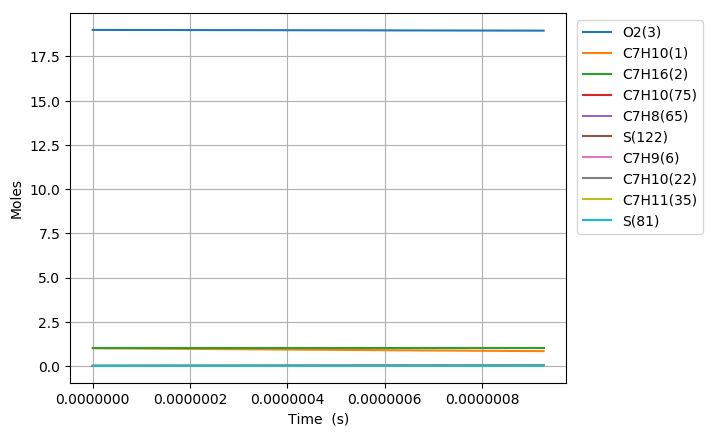

The table this chart was drawn from, first rows:
Time (s), Volume (m^3), N2, Ar, He, Ne, C7H10(1), C7H16(2), O2(3), C7H10(22), C7H9(6), C7H11(35), S(81), C7H9O2(80), C7H10(19), C7H10(166), C7H10(20), C7H10(159), C7H9O2(79), S(95), C7H10(75), S(258), C7H11(73), C5H7(209)
0.0, 0.3996, 154.0, 0.0, 0.0, 0.0, 1.0, 1.0, 19.0, 0.0, 0.0, 0.0, 0.0, 0.0, 0.0, 0.0, 0.0, 0.0, 0.0, 0.0, 0.0, 0.0, 0.0, 0.0
3.0758624719033406e-21, 0.3996, 154.0, 0.0, 0.0, 0.0, 1, 1.0, 19.0, 4.7648788409105634e-17, 2.4882092521589555e-16, 2.4882078541444077e-16, 3.5055164361498627e-27, 3.5054571660626511e-27, 3.7496088946338285e-17, 7.7797896959243479e-26, 1.3415156368523369e-20, 8.7209320780819098e-26, 2.4018117872855463e-27, 2.0865508451336833e-39, 2.3616352221111539e-30, 2.8590388679492295e-39, 4.8372022073634289e-31, 4.1445747623249055e-42
8.612414921329353e-21, 0.3996, 154.0, 0.0, 0.0, 0.0, 1, 1.0, 19.0, 1.3341660754549526e-16, 6.9669859058536686e-16, 6.9669819914907309e-16, 2.1173319273626149e-26, 2.1172604143509933e-26, 1.0498904850328313e-16, 4.6989929559295749e-25, 3.7562437708853424e-20, 5.2674429522838426e-25, 1.4506943169641263e-26, 2.4770906432883742e-38, 1.4264276741036796e-29, 3.393986501660824e-38, 2.9216701331832429e-30, 4.9204391576857927e-41
1.968551982018138e-20, 0.3996, 154.0, 0.0, 0.0, 0.0, 1, 1.0, 19.0, 3.0495224581827264e-16, 1.5924539212477493e-15, 1.5924530265728941e-15, 1.019404179524528e-25, 1.0193333747615156e-25, 2.3997496543131668e-16, 2.2623628129617043e-24, 8.5856999897465522e-20, 2.5360470139897736e-24, 6.9844686390812246e-26, 2.4318898631976394e-37, 6.8676352251273915e-29, 3.3316760673220007e-37, 1.4066584018048845e-29, 4.8309163425122747e-40
4.183172961788543e-20, 0.3996, 154.0, 0.0, 0.0, 0.0, 1, 1.0, 19.0, 6.4802352236381981e-16, 3.3839645822662982e-15, 3.3839626812387615e-15, 4.4520058727958546e-25, 4.4513770903576379e-25, 5.0994679054395945e-16, 9.8803325974886006e-24, 1.8244612230649771e-19, 1.1075583384560763e-23, 3.0503009302293592e-25, 2.1507435184915481e-36, 2.999276731283615e-28, 2.9458340365609535e-36, 6.1432468023554139e-29, 4.2728907960138478e-39
8.612414921329353e-20, 0.3996, 154.0, 0.0, 0.0, 0.0, 1, 1.0, 19.0, 1.3341660754548831e-15, 6.9669859030787111e-15, 6.966981989843396e-15, 1.8586248134436381e-24, 1.85809529677896e-24, 1.0498904057955496e-15, 4.1248442120773085e-23, 3.7562435925179438e-19, 4.6238378686561021e-23, 1.2734405739578938e-24, 1.807433427252807e-35, 1.2521389940455742e-27, 2.4744775847265437e-35, 2.564684609447564e-28, 3.59162217410621e-38
1.7470898840410974e-19, 0.3996, 154.0, 0.0, 0.0, 0.0, 1, 1.0, 19.0, 2.7064511816368866e-15, 1.4133028539806263e-14, 1.4133020604144266e-14, 7.5930888128658875e-24, 7.588744386443416e-24, 2.1297774964039674e-15, 1.6851333262485066e-22, 7.6198080165131944e-19, 1.888988501633196e-22, 5.2024201018039074e-24, 1.4811939808645258e-34, 5.1153963504252282e-27, 2.0259873363044781e-34, 1.0477573461646893e-27, 2.9446288534828878e-37
3.518786667857422e-19, 0.3996, 154.0, 0.0, 0.0, 0.0, 1, 1.0, 19.0, 5.4510213940004009e-15, 2.8465113793683957e-14, 2.8465097821112414e-14, 3.0692478976527545e-23, 3.0657298261058015e-23, 4.2895511180418976e-15, 6.8115773258774409e-22, 1.5346935604861176e-18, 7.6355924164248736e-22, 2.102901258375569e-23, 1.1984592128922958e-33, 2.0677249904516413e-26, 1.6362782622934645e-33, 4.235202712008763e-27, 2.3846367877451406e-36
7.06218023549007e-19, 0.3996, 154.0, 0.0, 0.0, 0.0, 1, 1.0, 19.0, 1.0940161818725461e-14, 5.7129284223222918e-14, 5.7129252208514328e-14, 1.2341310777465473e-22, 1.2313017677217941e-22, 8.6090961230032953e-15, 2.7389044733303924e-21, 3.0801185742988683e-18, 3.0702372189806837e-21, 8.4556724551689746e-23, 9.6293813414141209e-33, 8.3142312243335468e-26, 1.3099611160540392e-32, 1.70295638084665e-26, 1.9193631415228618e-35
1.4148967370755367e-18, 0.3996, 154.0, 0.0, 0.0, 0.0, 1, 1.0, 19.0, 2.1918442668167707e-14, 1.1445762477017833e-13, 1.1445756079718066e-13, 4.949417577465719e-22, 4.9267599140478261e-22, 1.7248177179677516e-14, 1.0984225438070831e-20, 6.1709665864983039e-18, 1.2313017153399558e-20, 3.39110202897969e-22, 7.7000490833772263e-32, 3.3343785676761128e-25, 1.0400086011534725e-31, 6.8296167325682414e-26, 1.5401680374382324e-34
2.8322541641285958e-18, 0.3996, 154.0, 0.0, 0.0, 0.0, 1, 1.0, 19.0, 4.3875004367020687e-14, 2.2911430462149613e-13, 2.2911417722996332e-13, 1.9823486151352523e-21, 1.9642711169493082e-21, 3.4526303480105911e-14, 4.399414306054485e-20, 1.2352654549203424e-17, 4.931623455907108e-20, 1.358208948423556e-21, 6.1267006638236239e-31, 1.3354906166211112e-24, 8.1594082454003139e-31, 2.7354089857909259e-25, 1.2340086406734787e-33
5.6669690182347144e-18, 0.3996, 154.0, 0.0, 0.0, 0.0, 1, 1.0, 19.0, 8.7788127764600618e-14, 4.5842765940018949e-13, 4.5842740711732888e-13, 7.9345604632703493e-21, 7.7910489547234897e-21, 6.9082412829876297e-14, 1.7609080715838147e-19, 2.4715998227922769e-17, 1.9739299246193295e-19, 5.4363701649118267e-21, 4.8380568405184108e-30, 5.3454427512993126e-24, 6.271104313223204e-30, 1.0948764493360394e-24, 9.8795722628868111e-33
1.1336398726446952e-17, 0.3996, 154.0, 0.0, 0.0, 0.0, 1, 1.0, 19.0, 1.7561437455925642e-13, 9.1705434962165948e-13, 9.1705385497926117e-13, 3.1748575922218249e-20, 3.0619130296938279e-20, 1.3819405852982226e-13, 7.0458925943110516e-19, 4.9442556599270734e-17, 7.8982534420756728e-19, 2.1752520069106063e-20, 3.7687796266535107e-29, 2.1388732940817701e-23, 4.6456495408280307e-29, 4.3809318348441493e-24, 7.9066601525904179e-32
2.2675258142871425e-17, 0.3996, 154.0, 0.0, 0.0, 0.0, 1, 1.0, 19.0, 3.5126686814655153e-13, 1.8343076554255806e-12, 1.8343067030519356e-12, 1.2701496773377417e-19, 1.1826896578571977e-19, 2.7641505796933976e-13, 2.8187891298994126e-18, 9.889515740298655e-17, 3.1597857403750171e-18, 8.7023910441612569e-20, 2.8627081553073252e-28, 8.5568852776909704e-23, 3.2333158049632565e-28, 1.752657918978702e-23, 6.3265290018510067e-31
4.5352976975720374e-17, 0.3996, 154.0, 0.0, 0.0, 0.0, 1, 1.0, 19.0, 7.0257185531307615e-13, 3.6688139876458345e-12, 3.6688122085925774e-12, 5.0810114579376164e-19, 4.4237659661433263e-19, 5.5284788931090667e-13, 1.127586049609555e-17, 1.9779829529755914e-16, 1.2639932099960383e-17, 3.4812130051470491e-19, 2.0786453969199559e-27, 3.4230321782369902e-22, 2.0481488121311397e-27, 7.0112015818979288e-23, 5.0617031026384085e-30
9.070841464141827e-17, 0.3996, 154.0, 0.0, 0.0, 0.0, 1, 1.0, 19.0, 1.4051818296138631e-12, 7.3378256564754372e-12, 7.3378224572554182e-12, 2.0324866878951065e-18, 1.5638982547398774e-18, 1.1056768842762425e-12, 4.5103567896478866e-17, 3.9559631657974512e-16, 5.0559869543908587e-17, 1.3925205140149881e-18, 1.4017832936730971e-26, 1.3692682067743364e-21, 1.1521597159946515e-26, 2.8045942142341508e-22, 4.0495536495443057e-29
1.8141928997281406e-16, 0.3996, 154.0, 0.0, 0.0, 0.0, 1, 1.0, 19.0, 2.8104017780863878e-12, 1.4675845655545692e-11, 1.4675839904910439e-11, 8.1301073935015497e-18, 5.0564243025197887e-18, 2.2111882227897393e-12, 1.8040426789520763e-16, 7.9115934387186682e-16, 2.0222826431149702e-16, 5.5700248397300702e-18, 8.509864374620352e-26, 5.4771814583892362e-21, 5.7540416917120966e-26, 1.121860079367504e-21, 3.2397181035391385e-28
2.7213016530420983e-16, 0.3996, 154.0, 0.0, 0.0, 0.0, 1, 1.0, 19.0, 4.2156217264298628e-12, 2.2013862740993482e-11, 2.2013854302897894e-11, 1.7276574604293584e-17, 9.373578297081762e-18, 3.3165529293374961e-12, 3.833412808081133e-16, 1.1866893586470942e-15, 4.2971512127356002e-16, 1.1836123358514428e-17, 2.1086616950808835e-25, 1.1639076340430481e-20, 1.3145719718669282e-25, 2.3839663014021507e-21, 9.2636226100366096e-28
4.535519159670014e-16, 0.3996, 154.0, 0.0, 0.0, 0.0, 1, 1.0, 19.0, 7.0260616226006142e-12, 3.6689886932255359e-11, 3.6689870900227466e-11, 4.7764870154489161e-17, 1.9632434545317951e-17, 5.5266959701402662e-12, 1.0596887990587644e-15, 1.9776173601691421e-15, 1.1878822438353876e-15, 3.2721804577087755e-17, 7.0345873469927595e-25, 3.2178780414236885e-20, 3.9193875363213198e-25, 6.5909987406516491e-21, 4.2572427411937954e-27
6.107269996575323e-16, 0.3996, 154.0, 0.0, 0.0, 0.0, 1, 1.0, 19.0, 9.4608916482404849e-12, 4.9404481921199558e-11, 4.9404457083779683e-11, 8.3284929765227113e-17, 2.9164438977059552e-17, 7.4410199015617296e-12, 1.847565582880949e-15, 2.6627407865305911e-15, 2.0710706314711836e-15, 5.7053278819488254e-17, 1.3160698444850799e-24, 5.6108346874909775e-20, 7.0184149732970427e-25, 1.1492358029658445e-20, 9.2676263432427693e-27
7.679020833480633e-16, 0.3996, 154.0, 0.0, 0.0, 0.0, 1, 1.0, 19.0, 1.1895721673463039e-11, 6.2119069816926352e-11, 6.2119033405526838e-11, 1.2866413934398418e-16, 3.9036450151557868e-17, 9.3548700237055412e-12, 2.8539943884235097e-15, 3.3477575099292907e-15, 3.199249875093264e-15, 8.8136669209331121e-17, 2.1326558844806163e-24, 8.6679949189021163e-20, 1.1029560047177059e-24, 1.7754168740746688e-20, 1.7287950628031283e-26
9.250771670385942e-16, 0.3996, 154.0, 0.0, 0.0, 0.0, 1, 1.0, 19.0, 1.4330551698300295e-11, 7.4833651297867412e-11, 7.4833600621993123e-11, 1.8314617837702306e-16, 4.9088636202982817e-17, 1.1268282779618607e-11, 4.0621652840154593e-15, 4.0326757293532728e-15, 4.5535764997408568e-15, 1.2545347523018383e-16, 3.1383592788714071e-24, 1.2338406318203415e-19, 1.5882811459286576e-24, 2.5272067907194727e-20, 2.8616195539683853e-26
1.2394273344196561e-15, 0.3996, 154.0, 0.0, 0.0, 0.0, 1, 1.0, 19.0, 1.9200211747102913e-11, 1.0026279996139265e-10, 1.0026271445081624e-10, 3.1270881863237623e-16, 6.9384773799324338e-17, 1.5094118860156008e-11, 6.9348979030903874e-15, 5.4022893046602208e-15, 7.7738314203925933e-15, 2.1419097400914116e-16, 5.5787723262548785e-24, 2.1066940606548657e-19, 2.7494713557507005e-24, 4.3150239065447414e-20, 6.0267283559358339e-26
1.553777501800718e-15, 0.3996, 154.0, 0.0, 0.0, 0.0, 1, 1.0, 19.0, 2.406987179447552e-11, 1.2569192531925426e-10, 1.2569179448635418e-10, 4.7605564584527322e-16, 8.9852165508027619e-17, 1.8918332529120181e-11, 1.0555993515625929e-14, 6.7715374095534582e-15, 1.1832980847331744e-14, 3.2605844636114666e-16, 8.7233059382351803e-24, 3.207149452045702e-19, 4.223141759473642e-24, 6.5690255704405711e-20, 1.0875556801352265e-25
1.86812766918178e-15, 0.3996, 154.0, 0.0, 0.0, 0.0, 1, 1.0, 19.0, 2.8939531840324774e-11, 1.5112102598888001e-10, 1.5112083852289279e-10, 6.7539178029971576e-16, 1.1036724193998122e-16, 2.274081857101473e-11, 1.4973984433060751e-14, 8.1403962855219918e-15, 1.6785428178113672e-14, 4.6256174429496695e-16, 1.2618285041909389e-23, 4.5500628041447502e-19, 6.029636141480241e-24, 9.3196405290278087e-20, 1.7893496259447258e-25
2.4968280039439037e-15, 0.3996, 154.0, 0.0, 0.0, 0.0, 1, 1.0, 19.0, 3.8678851927368313e-11, 2.0197915206410922e-10, 2.0197881659325104e-10, 1.1840371518185509e-15, 1.513912133430102e-16, 3.0380515804410698e-11, 2.6243074422894882e-14, 1.0876925269498258e-14, 2.9417770725651765e-14, 8.1082410411414685e-16, 2.2701570158776961e-23, 7.9767737016984423e-19, 1.0659311754013599e-23, 1.6338382903800826e-19, 4.0924718250006685e-25
3.1255283387060275e-15, 0.3996, 154.0, 0.0, 0.0, 0.0, 1, 1.0, 19.0, 4.8418172008219704e-11, 2.5283717804004628e-10, 2.5283664833619138e-10, 1.8389705449754336e-15, 1.9241251742984218e-16, 3.8013200520553644e-11, 4.0746798884224986e-14, 1.3611873524316224e-14, 4.5676050300811348e-14, 1.2591692151033724e-15, 3.5835418156540386e-23, 1.2389022366306757e-18, 1.6641080688543437e-23, 2.5375748371044471e-19, 7.8228843225893654e-25
4.382929008230275e-15, 0.3996, 154.0, 0.0, 0.0, 0.0, 1, 1.0, 19, 6.7896812151327666e-11, 3.5455292959105153e-10, 3.5455187240969168e-10, 3.5881314059570034e-15, 2.7444331364951315e-16, 5.3257544788909883e-11, 7.9452437136820706e-14, 1.9077027861075013e-14, 8.9064015201411743e-14, 2.4562144362842037e-15, 7.1263705232891101e-23, 2.4173041707593979e-18, 3.2662340610840951e-23, 4.9512307402835508e-19, 2.1395505827455578e-24
6.89773034727877e-15, 0.3996, 154.0, 0.0, 0.0, 0.0, 1, 1.0, 19, 1.0685409236316021e-10, 5.5798323220800002e-10, 5.5798056284470585e-10, 8.8436918687765189e-15, 4.38499459176701e-16, 8.3662341105454942e-11, 1.955603267528628e-13, 2.9988397062280012e-14, 2.1921779296995638e-13, 6.0505646490375165e-15, 1.7876391343802756e-22, 5.9579664827623696e-18, 8.0920074303039397e-23, 1.2203376096015302e-18, 8.4718721111507586e-24
9.412531686327265e-15, 0.3996, 154.0, 0.0, 0.0, 0.0, 1, 1.0, 19, 1.4581137247581083e-10, 7.6141193572620626e-10, 7.614069096123128e-10, 1.6442288722108252e-14, 6.0255366699129193e-16, 1.1395555744742976e-10, 3.6313624399515536e-13, 4.0874552531577854e-14, 4.0706582608004975e-13, 1.1243707878870725e-14, 3.3512336996014116e-22, 1.1077151385055587e-17, 1.5077710783834332e-22, 2.2688725124884129e-18, 2.1178507301624449e-23
1.192733302537576e-14, 0.3996, 154.0, 0.0, 0.0, 0.0, 1, 1.0, 19, 1.8476865248927787e-10, 9.6483904236603683e-10, 9.6483091273258907e-10, 2.6383901883566423e-14, 7.666071353336482e-16, 1.441375816958172e-10, 5.820012725994974e-13, 5.1735549291215471e-14, 6.5240755428321163e-13, 1.8033422557250585e-14, 5.4034165648422678e-22, 1.777485934583111e-17, 2.4220342837321011e-22, 3.6407279809256357e-18, 4.2416567217799184e-23
1.4442134364424254e-14, 0.3996, 154.0, 0.0, 0.0, 0.0, 1, 1.0, 19, 2.2372593240356081e-10, 1.1682645544410627e-09, 1.1682525722563839e-09, 3.8668480505339648e-14, 9.306594076356913e-16, 1.7420881477645685e-10, 8.5197047915439439e-13, 6.2571444403639473e-14, 9.5503567227307336e-13, 2.6417395569671619e-14, 7.9441771298393296e-22, 2.6051070623956085e-17, 3.551677863004253e-22, 5.3359000667803854e-18, 7.4414965525940266e-23
1.9471737042521245e-14, 0.3996, 154.0, 0.0, 0.0, 0.0, 1, 1.0, 19, 3.0164049193457426e-10, 1.5751108034852763e-09, 1.5750888607479312e-09, 7.0266300747866729e-14, 1.2587600471980577e-15, 2.3402038830270781e-10, 1.5445383521309908e-12, 8.4168141033254308e-14, 1.7313853703209373e-12, 4.7959528343421168e-14, 1.4491382692892015e-21, 4.7338900006526884e-17, 6.4559458914642108e-22, 9.6961732614718591e-18, 1.7895557342844092e-22
2.4501339720618235e-14, 0.3996, 154.0, 0.0, 0.0, 0.0, 1, 1.0, 19, 3.7955505106885105e-10, 1.9819507014168169e-09, 1.98191577559048e-09, 1.1123524596356373e-13, 1.5868557670630905e-15, 2.9339347347400824e-10, 2.4393659118619279e-12, 1.0566509887117807e-13, 2.7344626613147156e-12, 7.5851548060634145e-14, 2.2992745395033212e-21, 7.4940417663088415e-17, 1.0218068004831777e-21, 1.5349647225771816e-17, 3.5267316930774998e-22
2.9530942398715225e-14, 0.3996, 154.0, 0.0, 0.0, 0.0, 1, 1.0, 19, 4.5746960980639165e-10, 2.3887842677301038e-09, 2.3887333173257331e-09, 1.6157477449462644e-13, 1.914945936769916e-15, 3.5233141278577472e-10, 3.5349113792473543e-12, 1.2706279659200272e-13, 3.9625392529676071e-12, 1.1007396094855576e-13, 3.3448152288895705e-21, 1.0885538305614794e-16, 1.4835410642424894e-21, 2.2296273120158513e-17, 6.1438313277668229e-22
3.4560545076812216e-14, 0.3996, 154.0, 0.0, 0.0, 0.0, 1, 1.0, 19, 5.3538416814719694e-10, 2.7956115216932133e-09, 2.7955414865017484e-09, 2.2128433833125676e-13, 2.2430317051408888e-15, 4.1083749229796139e-10, 4.8296590069407615e-12, 1.4836170635660938e-13, 5.4139160338777435e-12, 1.5060749779591642e-13, 4.5857489090367262e-21, 1.4908355142942286e-16, 2.0305370581266032e-21, 3.053600100960896e-17, 9.8274085335725069e-22
4.4619750433006197e-14, 0.3996, 154.0, 0.0, 0.0, 0.0, 1, 1.0, 19, 6.9121328363860535e-10, 3.6092471660406228e-09, 3.6091297092858781e-09, 3.6881146228912065e-13, 2.899186928939824e-15, 5.2656648194868926e-10, 8.0110364220683537e-12, 1.9066495572814612e-13, 8.9801533556734644e-12, 2.505344748160748e-13, 7.6537512518795206e-21, 2.484785610362367e-16, 3.3793216942165458e-21, 5.0894570213494002e-17, 2.1109706187610596e-21
5.313433508944848e-14, 0.3996, 154.0, 0.0, 0.0, 0.0, 1, 1.0, 19, 8.231143768495586e-10, 4.2979270898111e-09, 4.2977597646114922e-09, 5.2296978657623981e-13, 3.454571983482326e-15, 6.2320332627783864e-10, 1.1313520702699723e-11, 2.2616771384375761e-13, 1.2682148171486442e-11, 3.5467725064053313e-13, 1.0861319798124392e-20, 3.5234310756432801e-16, 4.7852456435992854e-21, 7.2168612885961255e-17, 3.5627510256316112e-21
6.164891974589077e-14, 0.3996, 154.0, 0.0, 0.0, 0.0, 1, 1.0, 19, 9.5501546892352241e-10, 4.9865891717855468e-09, 4.9863629663307479e-09, 7.0397448452130761e-13, 4.0099428530735647e-15, 7.1864435008280549e-10, 1.5167596103115714e-11, 2.6139341938683614e-13, 1.7002461590598739e-11, 4.7665831005937628e-13, 1.462871475707933e-20, 4.7429746328130174e-16, 6.4321604103845512e-21, 9.7147896151990733e-17, 5.5631454066797494e-21
7.016350440233306e-14, 0.3996, 154.0, 0.0, 0.0, 0.0, 1, 1.0, 19, 1.0869165598604999e-09, 5.675233501068654e-09, 5.6749393170105243e-09, 9.1182298945925822e-13, 4.5652991785505395e-15, 8.1290435201809725e-10, 1.9566436508877226e-11, 2.963442339175623e-13, 2.1933441725048543e-11, 6.1638854881360624e-13, 1.8955882606506703e-20, 6.1434051115317171e-16, 8.3188622179815939e-21, 1.2583218675146548e-16, 8.1999556225086432e-21
7.867808905877535e-14, 0.3996, 154.0, 0.0, 0.0, 0.0, 1, 1.0, 19, 1.2188176496604947e-09, 6.3638601663122805e-09, 6.3634888192179955e-09, 1.1465127344348329e-12, 5.1206412228147252e-15, 9.0599794187056059e-10, 2.4503302923753512e-11, 3.3102230170710601e-13, 2.7467534344007616e-11, 7.7377931484603151e-13, 2.3842769817630643e-20, 7.7247114157106658e-16, 1.0444153398934728e-20, 1.5822125139586911e-16, 1.1560986474797903e-20
8.719267371521763e-14, 0.3996, 154.0, 0.0, 0.0, 0.0, 1, 1.0, 19, 1.3507187383235101e-09, 7.052469255750007e-09, 7.0520114755214298e-09, 1.408041151398864e-12, 5.6759692429071015e-15, 9.9793955130151847e-10, 2.9971538514740908e-11, 3.6542975081367576e-13, 3.3597277319382581e-11, 9.487423743897049e-13, 2.9289322838876966e-20, 9.4868825167895471e-16, 1.2806841936786437e-20, 1.9431485668280295e-16, 1.5734064503924938e-20
1.042218430281022e-13, 0.3996, 154.0, 0.0, 0.0, 0.0, 1, 1.0, 19, 1.6145209122386161e-09, 8.4296350581337732e-09, 8.4289762606894586e-09, 2.0116037288911466e-12, 6.7865829884079195e-15, 1.1784237339471498e-09, 4.2475868867727117e-11, 4.3344122903588582e-13, 4.761429064729283e-11, 1.3510344484901602e-12, 4.186121210215265e-20, 1.3553775329502175e-15, 1.8239670165842441e-20, 2.7761475558896042e-16, 2.6867676453331423e-20
1.212510123409868e-13, 0.3996, 154.0, 0.0, 0.0, 0.0, 1, 1.0, 19, 1.8783230816058432e-09, 9.8067316055677529e-09, 9.8058336930625902e-09, 2.7224901756891022e-12, 7.8971413984521367e-15, 1.3544688765246589e-09, 5.7027776596548891e-11, 5.0039537026508905e-13, 6.3926582379822296e-11, 1.8225674228695504e-12, 5.6671121945867871e-20, 1.8343996730915077e-15, 2.4607925902126255e-20, 3.7573001617651311e-16, 4.2303440320463216e-20
1.3828018165387136e-13, 0.3996, 154.0, 0.0, 0.0, 0.0, 1, 1.0, 19, 2.1421252464252174e-09, 1.1183759588151977e-08, 1.1182583793186824e-08, 3.5406799475169837e-12, 9.0076425366746587e-15, 1.5261840637538714e-09, 7.3576944641591152e-11, 5.6630860442816059e-13, 8.2477748466588028e-11, 2.3626511999547657e-12, 7.3718623963078029e-20, 2.3857461096408585e-15, 3.190228609741121e-20, 4.8865877143039953e-16, 6.2743934011199319e-20
1.5530935096675593e-13, 0.3996, 154.0, 0.0, 0.0, 0.0, 1, 1.0, 19, 2.4059274066967639e-09, 1.2560719689065874e-08, 1.2559226581601709e-08, 4.4661525065499914e-12, 1.0118092958797855e-14, 1.6936757035800151e-09, 9.2074290648036046e-11, 6.3119710578158103e-13, 1.0321276892758239e-10, 2.9706025942884558e-12, 9.300328987424164e-20, 3.0094083939457789e-15, 4.0113521084452679e-20, 6.1639915508086068e-16, 8.8891565118465023e-20
1.723385202796405e-13, 0.3996, 154.0, 0.0, 0.0, 0.0, 1, 1.0, 19, 2.669729562420506e-09, 1.3937612584923447e-08, 1.3935762078840667e-08, 5.4988873210800713e-12, 1.1228480586408722e-14, 1.8570476987477697e-09, 1.1247188782461011e-10, 6.9507680664545158e-13, 1.2607791913798899e-10, 3.6457450044509961e-12, 1.1452469154331317e-19, 3.7053781852989781e-15, 4.9232490144732226e-20, 7.5894930156367167e-16, 1.21448583229353e-19
1.8936768959252507e-13, 0.3996, 154.0, 0.0, 0.0, 0.0, 1, 1.0, 19, 2.9335317135964674e-09, 1.5314438945718335e-08, 1.5312190305434015e-08, 6.6388638624960544e-12, 1.2338833562072048e-14, 2.0164014595950443e-09, 1.3472295904224865e-10, 7.5796339764048344e-13, 1.5102076321294653e-10, 4.3874084091639023e-12, 1.3828240086367222e-19, 4.4736472501537673e-15, 5.9250141455821246e-20, 9.1630734569587903e-16, 1.6111714907051492e-19
2.2342602821829422e-13, 0.3996, 154.0, 0.0, 0.0, 0.0, 1, 1.0, 19, 3.4611360023051409e-09, 1.8067894708221373e-08, 1.8064725028794612e-08, 9.2404600220559867e-12, 1.4559345446235726e-14, 2.3234472138332634e-09, 1.8460427585798079e-10, 8.8081876787954434e-13, 2.0693635918421083e-10, 6.0676521929903802e-12, 1.9250503042987197e-19, 6.2270508173541021e-15, 8.1945743897215632e-20, 1.2754396675179897e-15, 2.6459722129892007e-19
2.5748436684406336e-13, 0.3996, 154.0, 0.0, 0.0, 0.0, 1, 1.0, 19, 3.9887402728229604e-09, 2.0821092203235204e-08, 2.0816830915860849e-08, 1.2270776821405876e-11, 1.6779658301010001e-14, 2.615574907205389e-09, 2.4136678374823266e-10, 9.9988388429250822e-13, 2.7056558274870549e-10, 8.0061072597006768e-12, 2.5566775524815579e-19, 8.2695553864595799e-15, 1.0812971716731848e-19, 1.6937812068809616e-15, 4.0494720472689455e-19
2.871110812231099e-13, 0.3996, 154.0, 0.0, 0.0, 0.0, 1, 1.0, 19, 4.4476933854713222e-09, 2.3215841363622486e-08, 2.3210487925097903e-08, 1.5255338419871671e-11, 1.871090229111413e-14, 2.8581233133511276e-09, 2.9607936983668287e-10, 1.1004649031626911e-12, 3.3189689990382077e-10, 9.8983452889263011e-12, 3.1788003831646416e-19, 1.0281365989425372e-14, 1.3368984016460844e-19, 2.1058312380898557e-15, 5.6138845292878379e-19
3.1673779560215646e-13, 0.3996, 154.0, 0.0, 0.0, 0.0, 1, 1.0, 19, 4.9066464843550156e-09, 2.5610402281610302e-08, 2.5603820668823049e-08, 1.8564078034143234e-11, 2.0641987432633156e-14, 3.0903875121138977e-09, 3.5553570883225415e-10, 1.1983411344124084e-12, 3.985458347545451e-10, 1.1978783200091503e-11, 3.8685239327366039e-19, 1.2511850668494878e-14, 1.6179249720918102e-19, 2.5626634186492444e-15, 7.536708946653121e-19
3.46364509981203e-13, 0.3996, 154.0, 0.0, 0.0, 0.0, 1, 1.0, 19, 5.3655995694741415e-09, 2.8004778209254524e-08, 2.7996829254984791e-08, 2.2196887724452682e-11, 2.2572930923529542e-14, 3.3128035365111673e-09, 4.1953467358011303e-10, 1.293585311958057e-12, 4.7028692925024123e-10, 1.4244168922419144e-11, 4.6258256924292127e-19, 1.4960970491770908e-14, 1.9239375362589551e-19, 3.0642679453593963e-15, 9.8548768513663322e-19
3.7599122436024955e-13, 0.3996, 154.0, 0.0, 0.0, 0.0, 1, 1.0, 19, 5.8245526408287985e-09, 3.039897234248873e-08, 3.0389513791495779e-08, 2.6153659586845302e-11, 2.4503730722006749e-14, 3.525788954394661e-09, 4.87883654276409e-10, 1.3862682158584824e-12, 5.4690427305823566e-10, 1.6691306526594106e-11, 5.4506831611142097e-19, 1.762868741007457e-14, 2.2545043319693185e-19, 3.6106350189941936e-15, 1.2605310685548155e-18
4.056179387392961e-13, 0.3996, 154.0, 0.0, 0.0, 0.0, 1, 1.0, 19, 6.283505698419079e-09, 3.2792987822040499e-08, 3.278187438623295e-08, 3.0434285753033619e-11, 2.6434377617500363e-14, 3.729743626170281e-09, 5.6039820895792297e-10, 1.4764587229570903e-12, 6.28191111772255e-10, 1.9317055296454776e-11, 6.3430738451623953e-19, 2.0514964236775829e-14, 2.6092010562057312e-19, 4.2017548442379675e-15, 1.5824923915578128e-18
4.3524465311834265e-13, 0.3996, 154.0, 0.0, 0.0, 0.0, 1, 1.0, 19, 6.7424587422450725e-09, 3.5186827734346904e-08, 3.5173911147037438e-08, 3.5038658390493533e-11, 2.8364885279044825e-14, 3.9250504640148565e-09, 6.3690171330128838e-10, 1.5642238582244143e-12, 7.1394945434691129e-10, 2.211832878335073e-11, 7.3029752581971358e-19, 2.3619764627374186e-14, 2.9876107373581399e-19, 4.8376176296478434e-15, 1.9550621103743153e-18
4.944980818764357e-13, 0.3996, 154.0, 0.0, 0.0, 0.0, 1, 1.0, 19, 7.6603647886045358e-09, 3.9973992936938277e-08, 3.9957013598033265e-08, 4.5218211928507499e-11, 3.2225507212108018e-14, 4.2911715303540049e-09, 8.0120632378960639e-10, 1.7327371322948225e-12, 8.9813044325255986e-10, 2.8235370177418874e-11, 9.4252203634012679e-19, 3.048479482147063e-14, 3.8139370285309097e-19, 6.2435329343728487e-15, 2.8667841400799497e-18
5.458649482385899e-13, 0.3996, 154.0, 0.0, 0.0, 0.0, 1, 1.0, 19, 8.456098564096164e-09, 4.4123451818679015e-08, 4.4102443498083688e-08, 5.5089778033110917e-11, 3.5571811841648816e-14, 4.5838778572886828e-09, 9.550282737227796e-10, 1.8715687562396148e-12, 1.070560655647639e-09, 3.4078307574513259e-11, 1.1483306628814263e-18, 3.7143095739855103e-14, 4.6032419860651858e-19, 7.6070560487815177e-15, 3.8557276490657843e-18
5.97231814600744e-13, 0.3996, 154.0, 0.0, 0.0, 0.0, 1, 1.0, 19, 9.2518322982124993e-09, 4.8272424699134225e-08, 4.8246901463608661e-08, 6.5933015868795876e-11, 3.8917791380835375e-14, 4.8554022563154333e-09, 1.1186207210520957e-09, 2.0039914118429026e-12, 1.2539433294451618e-09, 4.0407118348241878e-11, 1.3744015231592647e-18, 4.4457809658530788e-14, 5.4581872399713708e-19, 9.1049404792700503e-15, 5.0492830899050834e-18
6.485986809628982e-13, 0.3996, 154.0, 0.0, 0.0, 0.0, 1, 1.0, 19, 1.0047565990953901e-08, 5.2420926043051098e-08, 5.2390388055526801e-08, 7.7747364560547802e-11, 4.2263322163018916e-14, 5.1072775906527414e-09, 1.2912766082715152e-09, 2.1303009623517893e-12, 1.4474858724805744e-09, 4.7207337884382716e-11, 1.6207229213931906e-18, 5.2428771753901819e-14, 6.3768186564974944e-19, 1.0737135312345834e-14, 6.4666572441643245e-18
... 500 more rows
